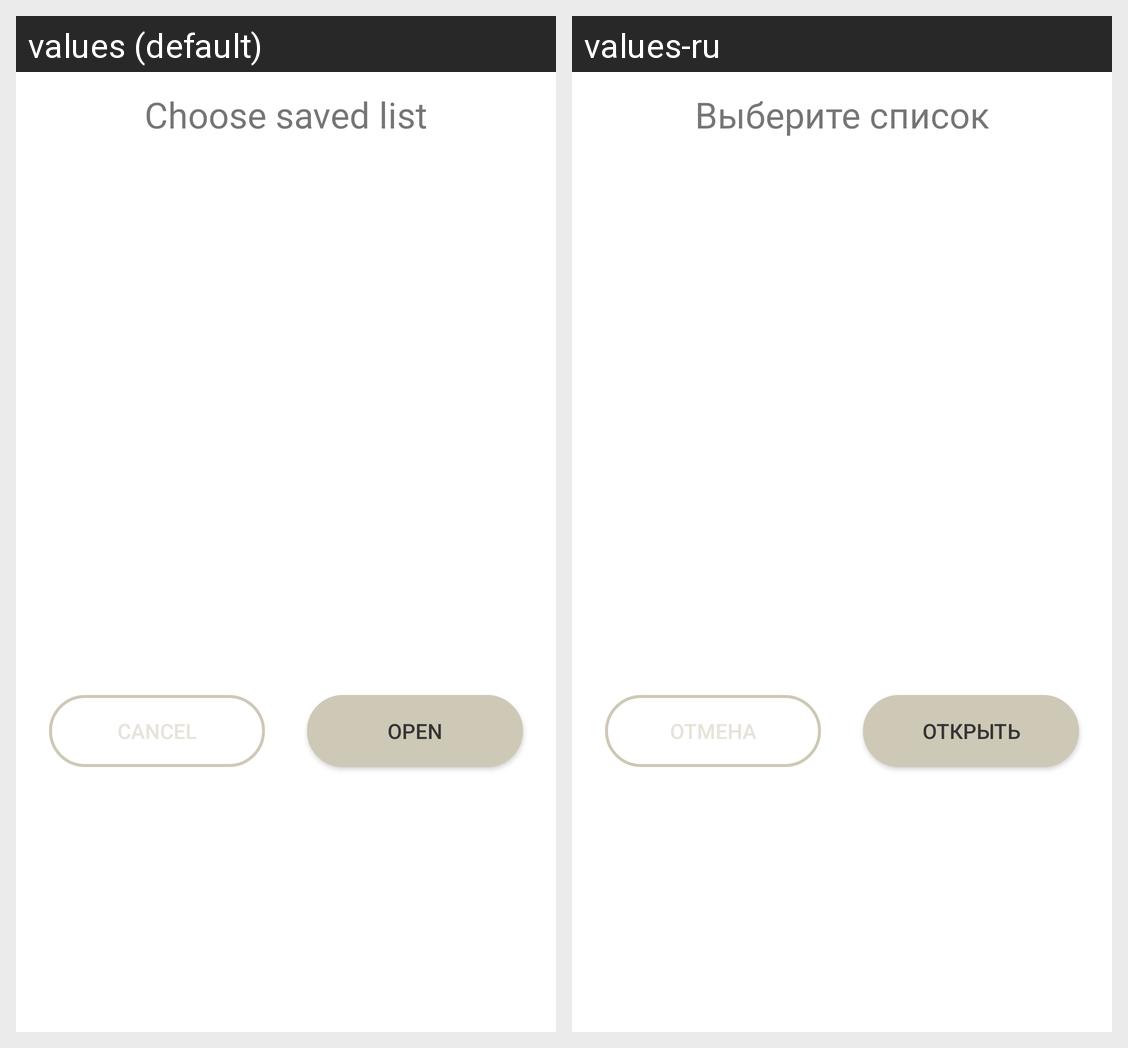

Strings drawn on this Android screen and how each of the app's shown locales translates them:
Android screen res/layout/dialog_load_custom.xml rendered under 2 locales, left to right: values (default), values-ru. Device: Nexus 5 (rendered at 1080×1920; each locale shown at half size, 540×960, under a caption strip naming it); theme Theme.Shopper.
Strings drawn on this screen, with the default value and each locale's value (text and hints the layout hard-codes, and strings that could not be matched under every locale, appear in the picture but are not listed):

dialog_load_custom_title
  values: Choose saved list
  values-ru: Выберите список

dialog_load_custom_positive
  values: Open
  values-ru: Открыть

dialog_load_custom_negative
  values: Cancel
  values-ru: Отмена
